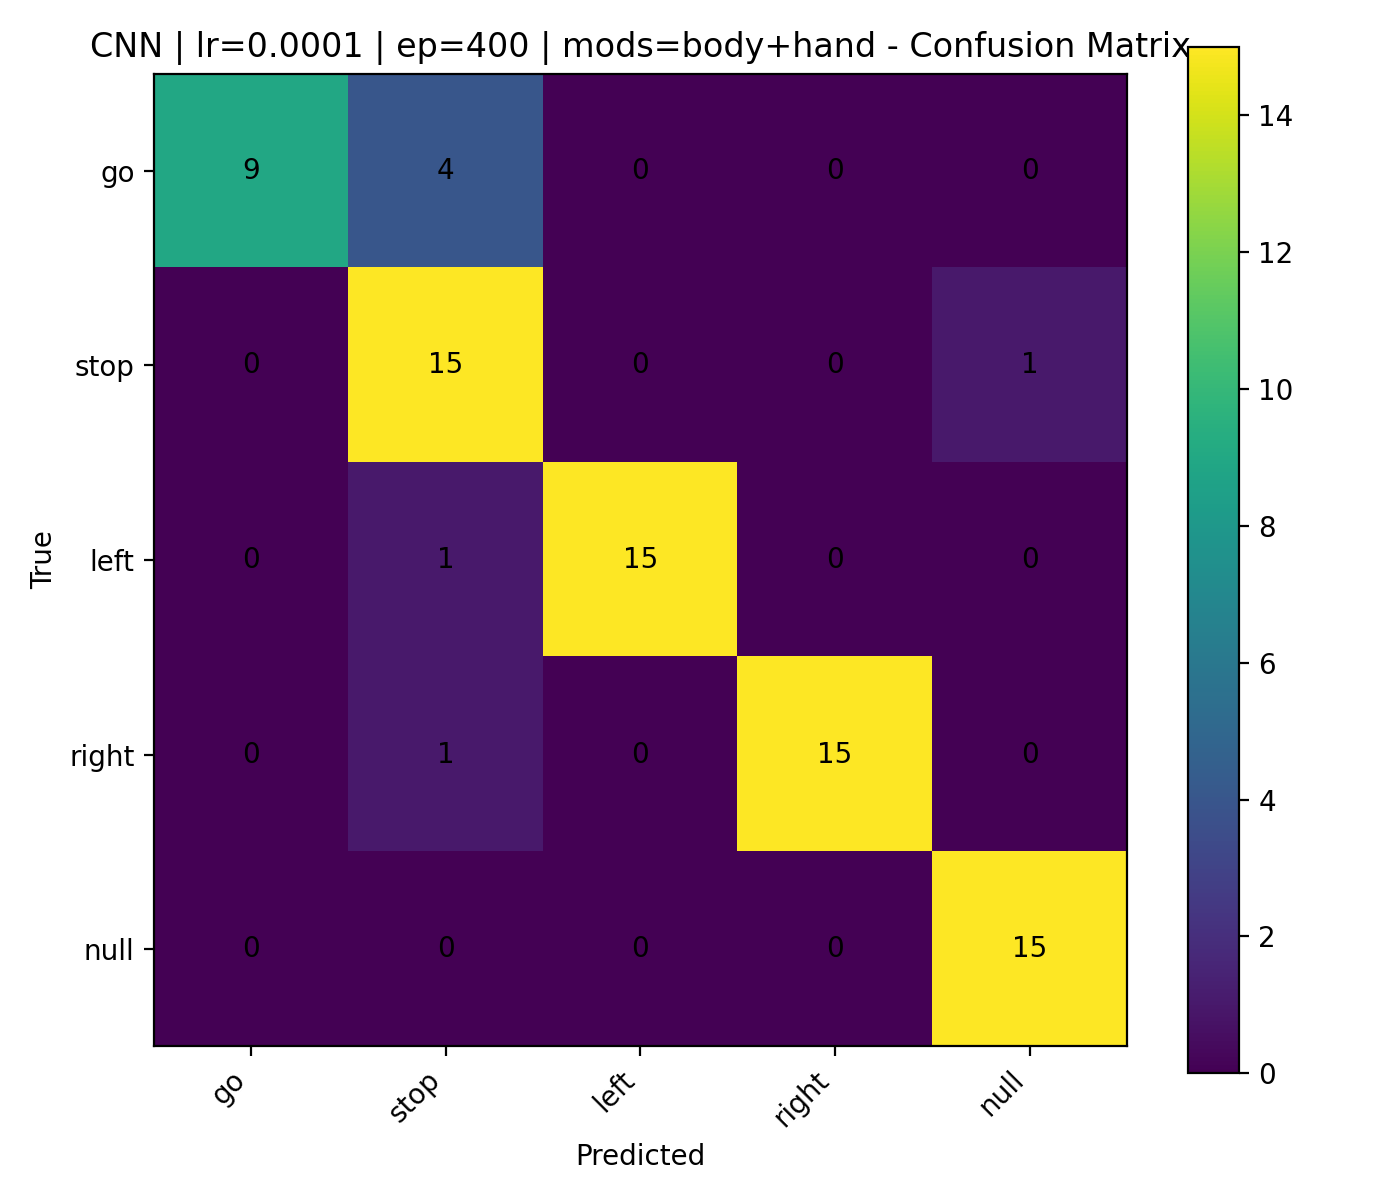

Source data for this figure (header and first rows):
, go, stop, left, right, null
go, 9, 4, 0, 0, 0
stop, 0, 15, 0, 0, 1
left, 0, 1, 15, 0, 0
right, 0, 1, 0, 15, 0
null, 0, 0, 0, 0, 15
